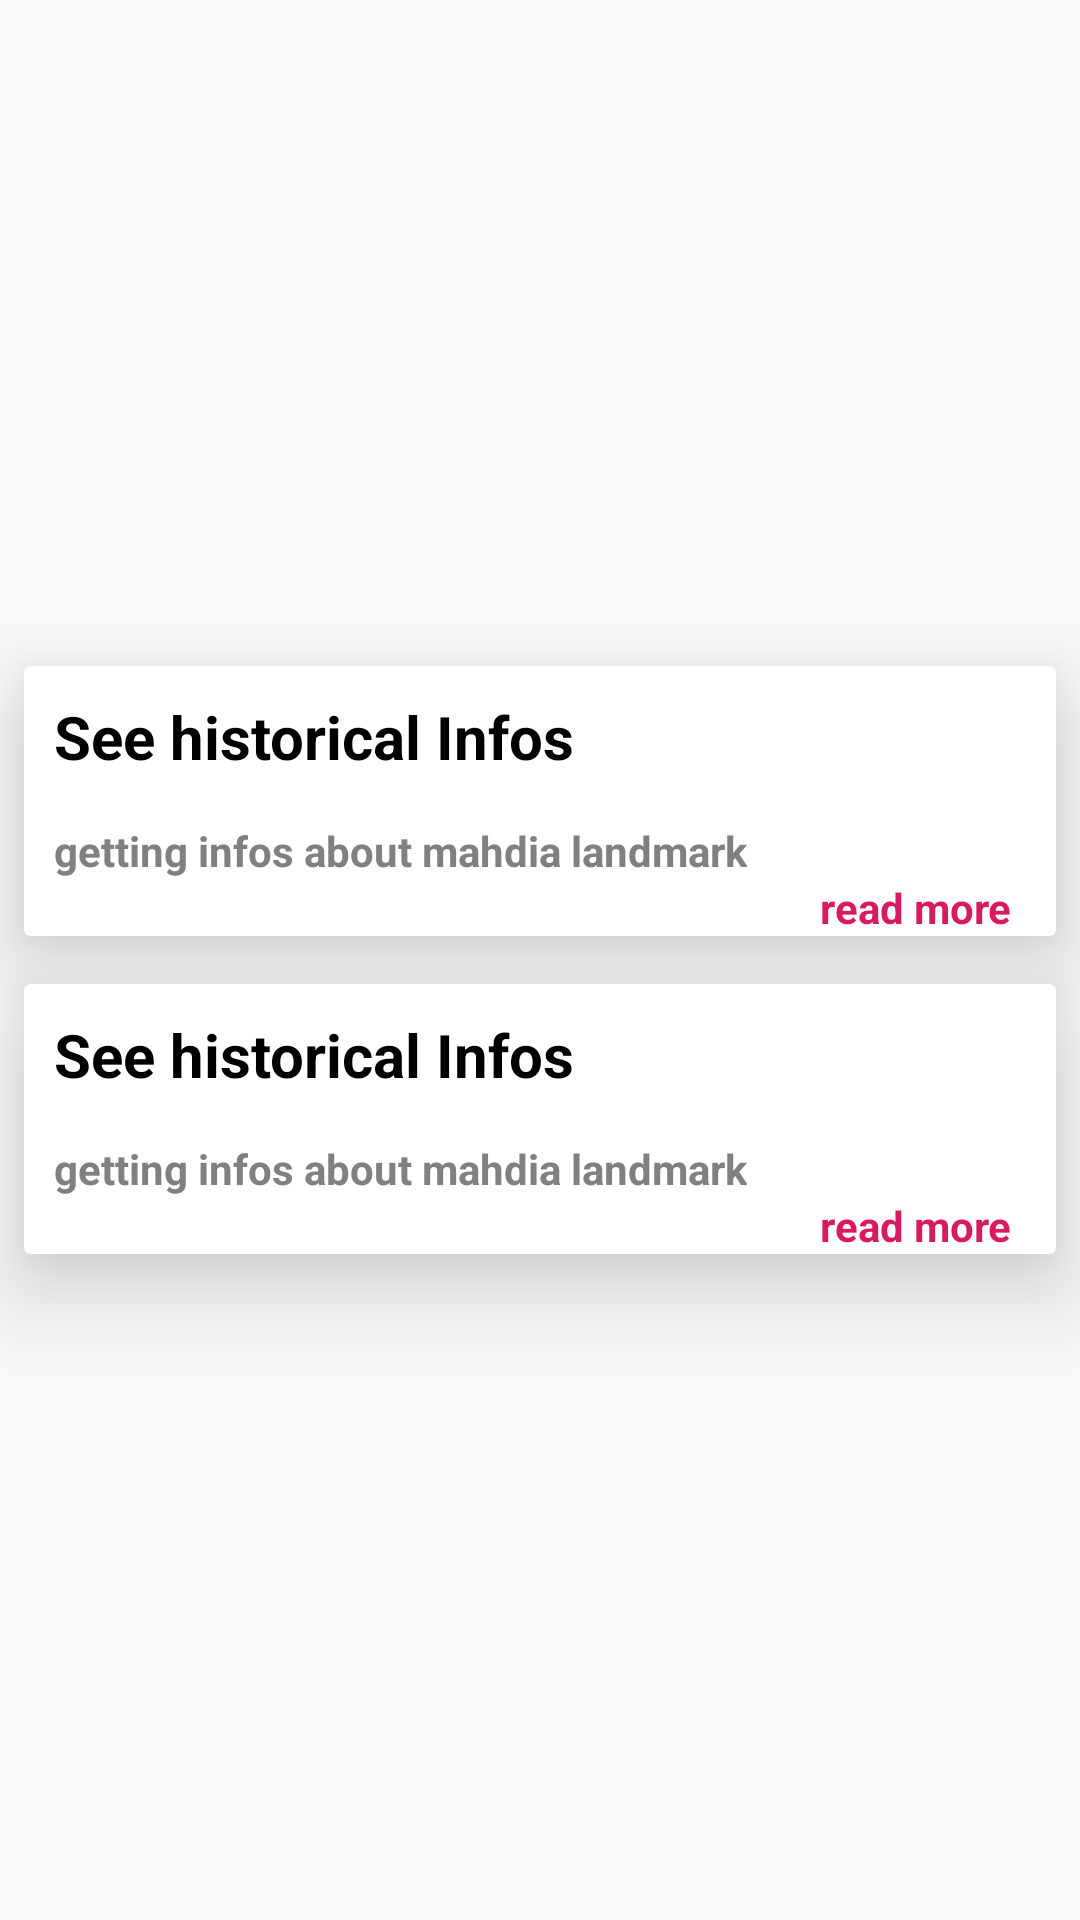

Produce the Android XML layout that renders to this screen, including the resource entries it uses.
<!-- AndroidManifest.xml: application theme AppTheme -->
<!-- res/layout/activity_main.xml -->
<?xml version="1.0" encoding="utf-8"?>
<androidx.constraintlayout.widget.ConstraintLayout xmlns:android="http://schemas.android.com/apk/res/android"
    xmlns:app="http://schemas.android.com/apk/res-auto"
    xmlns:tools="http://schemas.android.com/tools"
    android:layout_width="match_parent"
    android:layout_height="match_parent"
    tools:context=".MainActivity">

    <LinearLayout
        android:layout_width="match_parent"
        android:layout_height="match_parent"
        android:orientation="vertical"
        android:gravity="center"
        app:layout_constraintBottom_toBottomOf="parent"
        app:layout_constraintEnd_toEndOf="parent"
        app:layout_constraintStart_toStartOf="parent"
        app:layout_constraintTop_toTopOf="parent">


        <androidx.cardview.widget.CardView
            android:layout_width="match_parent"
            android:layout_height="wrap_content"
            android:layout_gravity="center"
            android:layout_margin="8dp"
            android:layout_marginLeft="10dp"
            android:layout_marginTop="20dp"
            android:layout_marginRight="10dp"
            android:animateLayoutChanges="true"
            android:padding="20dp"
            android:clickable="true"
            android:onClick="readmore"
            android:requiresFadingEdge="horizontal"

            app:cardElevation="18dp">

            <LinearLayout
                android:layout_width="match_parent"
                android:layout_height="match_parent"
                android:orientation="vertical">

                <ImageView
                    android:layout_width="match_parent"
                    android:layout_height="wrap_content"
                    android:layout_gravity="center"
                    android:layout_marginBottom="10dp"
                    android:adjustViewBounds="true"
                    android:contentDescription="@string/load_more_infos"
                    android:src="@drawable/img_badminton" />

                <TextView

                    android:layout_width="wrap_content"
                    android:layout_height="wrap_content"
                    android:layout_marginBottom="15dp"
                    android:paddingLeft="10dp"
                    android:textColor="@color/colorBlack"
                    android:text="@string/mesuemfind"
                    android:textSize="20sp"
                    android:textStyle="bold" />

                <TextView
                    android:layout_width="wrap_content"
                    android:layout_height="wrap_content"
                    android:paddingLeft="10dp"
                    android:text="@string/find_landmark"
                    android:textColor="@color/colorGrey"
                    android:textStyle="bold" />

                <TextView
                    android:layout_width="wrap_content"
                    android:layout_height="wrap_content"
                    android:layout_gravity="bottom|end"
                    android:gravity="bottom|end"
                    android:paddingRight="15dp"
                    android:text="@string/read_more"
                    android:textColor="@color/colorAccent"
                    android:textSize="14dp"
                    android:textStyle="bold"
                    android:clickable="true"
                    android:onClick="readmore"/>
            </LinearLayout>

        </androidx.cardview.widget.CardView>


        <androidx.cardview.widget.CardView
            android:layout_width="match_parent"
            android:layout_height="wrap_content"
            android:layout_gravity="center"
            android:layout_margin="8dp"
            android:layout_marginLeft="10dp"
            android:layout_marginTop="20dp"
            android:layout_marginRight="10dp"
            android:animateLayoutChanges="true"
            android:padding="20dp"
            android:requiresFadingEdge="horizontal"

            android:clickable="true"
            android:onClick="findposition"
            app:cardElevation="18dp">

            <LinearLayout
                android:layout_width="match_parent"
                android:layout_height="match_parent"
                android:orientation="vertical">

                <ImageView
                    android:layout_width="match_parent"
                    android:layout_height="wrap_content"
                    android:layout_gravity="center"
                    android:layout_marginBottom="10dp"
                    android:adjustViewBounds="true"
                    android:contentDescription="@string/load_more_infos"
                    android:src="@drawable/img_baseball" />

                <TextView

                    android:layout_width="wrap_content"
                    android:layout_height="wrap_content"
                    android:layout_marginBottom="15dp"
                    android:paddingLeft="10dp"
                    android:textColor="@color/colorBlack"
                    android:text="@string/mesuemfind"
                    android:textSize="20sp"
                    android:textStyle="bold" />

                <TextView
                    android:layout_width="wrap_content"
                    android:layout_height="wrap_content"
                    android:paddingLeft="10dp"
                    android:text="@string/find_landmark"
                    android:textColor="@color/colorGrey"
                    android:textStyle="bold" />

                <TextView
                    android:layout_width="wrap_content"
                    android:layout_height="wrap_content"
                    android:layout_gravity="bottom|end"
                    android:gravity="bottom|end"
                    android:clickable="true"
                    android:onClick="findposition"
                    android:paddingRight="15dp"
                    android:text="@string/read_more"
                    android:textColor="@color/colorAccent"
                    android:textSize="14dp"
                    android:textStyle="bold" />
            </LinearLayout>

        </androidx.cardview.widget.CardView>


    </LinearLayout>

</androidx.constraintlayout.widget.ConstraintLayout>
<!-- resources referenced by this layout -->
<resources>
  <color name="colorAccent">#D81B60</color>
  <color name="colorBlack">#000000</color>
  <color name="colorGrey">#808080</color>
  <string name="find_landmark">getting infos about mahdia landmark</string>
  <string name="load_more_infos">load image</string>
  <string name="mesuemfind">See historical Infos</string>
  <string name="read_more">read more</string>
  <style name="AppTheme" parent="Theme.AppCompat.Light.DarkActionBar">
          
          <item name="colorPrimary">@color/colorPrimary</item>
          <item name="colorPrimaryDark">@color/colorPrimaryDark</item>
          <item name="colorAccent">@color/colorAccent</item>
      </style>
  <color name="colorPrimary">#008577</color>
  <color name="colorPrimaryDark">#00574B</color>
</resources>
